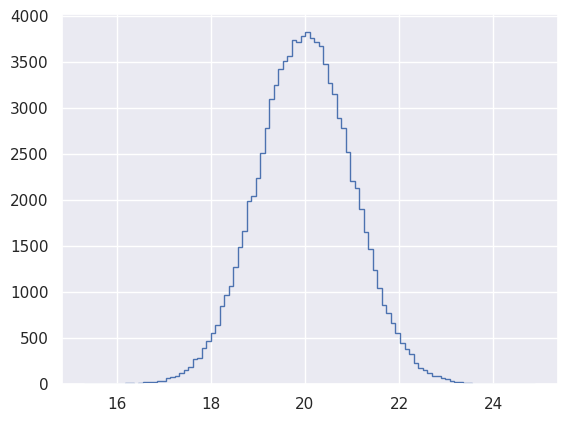

The matplotlib source for this figure: (Note: this script raises an exception after producing the figure.)
import numpy as np
import matplotlib.pyplot as plt
import seaborn as sns


def ecdf(data):
    """Compute ECDF for a one-dimensional array of measurements."""
    # Number of data points: n
    n = len(data)

    # x-data for the ECDF: x
    x = np.sort(data)

    # y-data for the ECDF: y
    y = np.arange(1, n+1) / n

    return x, y

sns.set()

# Draw 100000 samples from Normal distribution with stds of interest: samples_std1, samples_std3, samples_std10
samples_std1 = np.random.normal(20,1,size=100000)
samples_std3 = np.random.normal(20,3,size=100000)
samples_std10 = np.random.normal(20,10,size=100000)


# Make histograms
plt.hist(samples_std1,bins=100,normed=True,histtype='step')
plt.hist(samples_std3,bins=100,normed=True,histtype='step')
plt.hist(samples_std10,bins=100,normed=True,histtype='step')


# Make a legend, set limits and show plot
_ = plt.legend(('std = 1', 'std = 3', 'std = 10'))
plt.ylim(-0.01, 0.42)
plt.show()

# Generate CDFs
x_std1,y_std1 = ecdf(samples_std1)
x_std3,y_std3 = ecdf(samples_std3)
x_std10,y_std10 = ecdf(samples_std10)

# Plot CDFs
plt.plot(x_std1,y_std1,marker='.',linestyle='none')
plt.plot(x_std3,y_std3,marker='.',linestyle='none')
plt.plot(x_std10,y_std10,marker='.',linestyle='none')

# Make a legend and show the plot
_ = plt.legend(('std = 1', 'std = 3', 'std = 10'), loc='lower right')
plt.show()


belmont_no_outliers = np.array([148.51, 146.65, 148.52, 150.7 , 150.42, 150.88, 151.57, 147.54,
       149.65, 148.74, 147.86, 148.75, 147.5 , 148.26, 149.71, 146.56,
       151.19, 147.88, 149.16, 148.82, 148.96, 152.02, 146.82, 149.97,
       146.13, 148.1 , 147.2 , 146.  , 146.4 , 148.2 , 149.8 , 147.  ,
       147.2 , 147.8 , 148.2 , 149.  , 149.8 , 148.6 , 146.8 , 149.6 ,
       149.  , 148.2 , 149.2 , 148.  , 150.4 , 148.8 , 147.2 , 148.8 ,
       149.6 , 148.4 , 148.4 , 150.2 , 148.8 , 149.2 , 149.2 , 148.4 ,
       150.2 , 146.6 , 149.8 , 149.  , 150.8 , 148.6 , 150.2 , 149.  ,
       148.6 , 150.2 , 148.2 , 149.4 , 150.8 , 150.2 , 152.2 , 148.2 ,
       149.2 , 151.  , 149.6 , 149.6 , 149.4 , 148.6 , 150.  , 150.6 ,
       149.2 , 152.6 , 152.8 , 149.6 , 151.6 , 152.8 , 153.2 , 152.4 ,
       152.2 ])


# Compute mean and standard deviation: mu, sigma
mu = np.mean(belmont_no_outliers)
sigma = np.std(belmont_no_outliers)


# Sample out of a normal distribution with this mu and sigma: samples
samples = np.random.normal(mu,sigma,10000)

# Get the CDF of the samples and of the data
x_theor,y_theor = ecdf(samples)
x,y= ecdf(belmont_no_outliers)


# Plot the CDFs and show the plot
_ = plt.plot(x_theor, y_theor)
_ = plt.plot(x, y, marker='.', linestyle='none')
_ = plt.xlabel('Belmont winning time (sec.)')
_ = plt.ylabel('CDF')
plt.show()

# Take a million samples out of the Normal distribution: samples
samples = np.random.normal(mu,sigma,1000000)

# Compute the fraction that are faster than 144 seconds: prob
prob = np.sum(samples<=144)/len(samples)

# Print the result
print('Probability of besting Secretariat:', prob)